Dataset: dataSet (GitHub, Mejiao-o/seminariocodelab). Classes: bottle, cookie, paper.

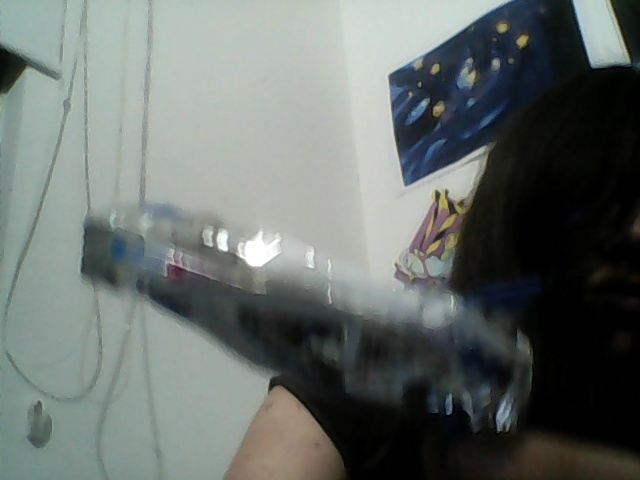
Label: cookie

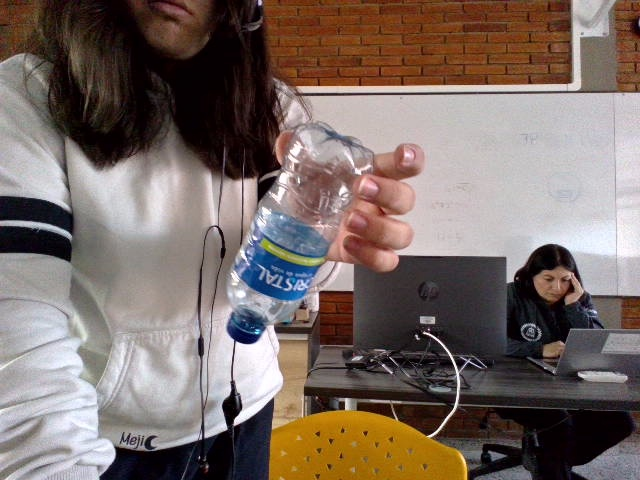
Label: bottle

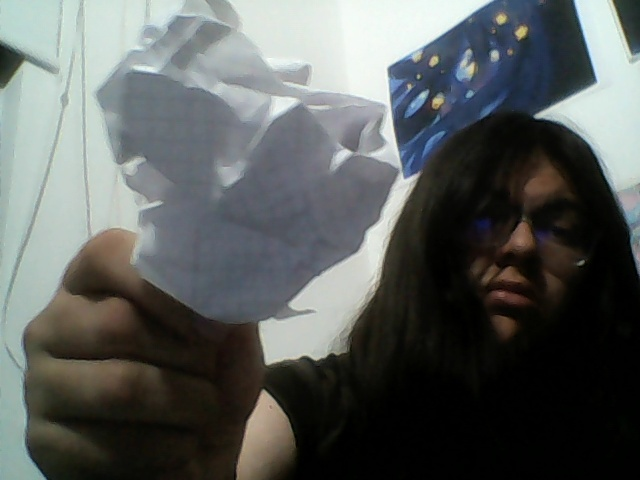
Label: paper

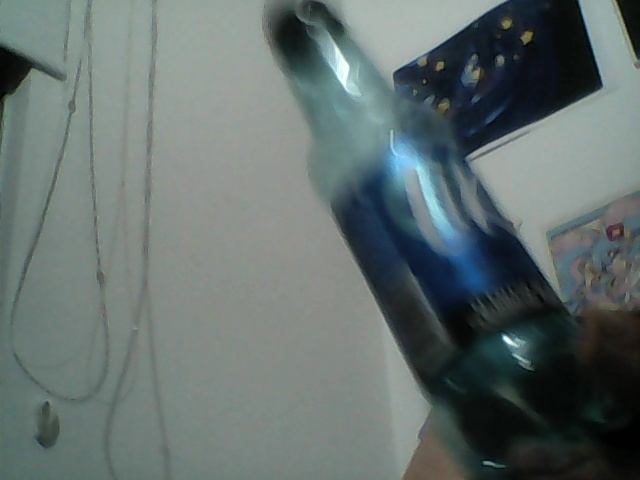
Label: bottle

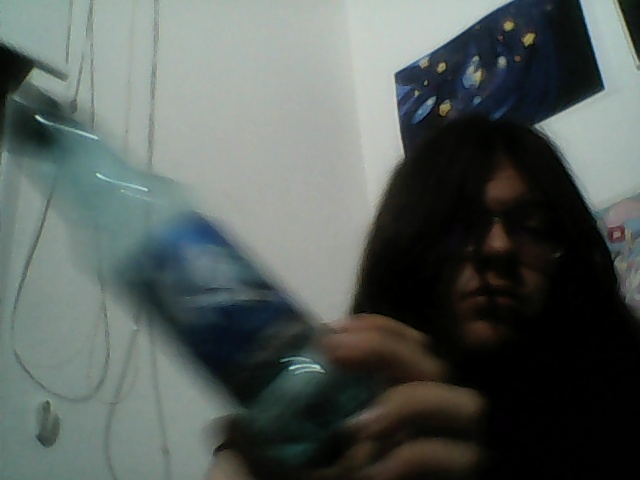
Label: bottle

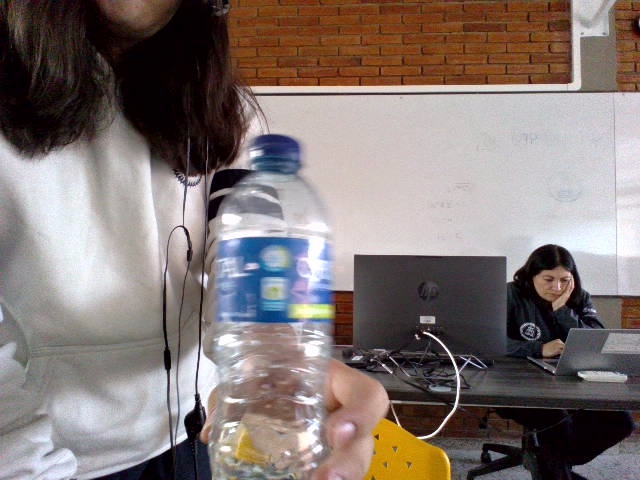
Label: bottle
